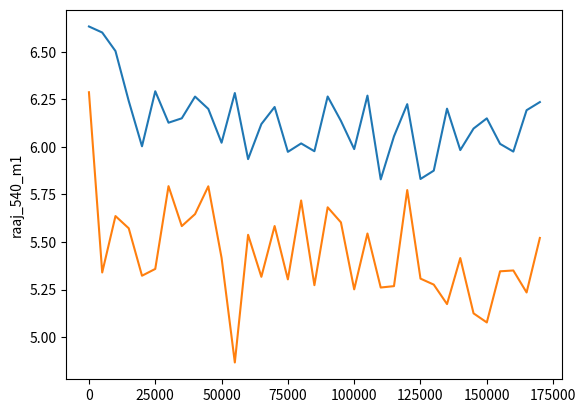

Reproduce this figure in Python.
import numpy as np
import matplotlib.pyplot as plt

e1 = {
    "name": "raaj",
    "command:": "python train_raaj.py --exp_name raaj --nepoch 50 --RNet --sigma_soft_max 10 --LR 1e-5 --t_win 2 --d_min 1 --d_max 60 --feature_dim 64 --ndepth 64 --grad_clip --grad_clip_max 2. --dataset kitti --dataset_path ../data/datasets/kitti/ --batch_size 4 --qpower 1.5 --ngpu 4",
    "extra": "No other additions used",
    "test_interval": 5000,
    "rmse": [5.093856334686279, 4.498722076416016, 3.083822727203369, 2.7413127422332764, 2.699984073638916, 2.597834587097168, 2.502667188644409, 2.40141224861145, 3.5991766452789307, 2.275947332382202, 2.1963088512420654, 2.1019134521484375, 2.2240593433380127, 2.21748948097229, 2.290454149246216, 2.2462806701660156, 2.271103620529175, 2.185169219970703, 2.7858524322509766, 2.1395342350006104, 1.9764498472213745, 2.062957763671875, 2.163479804992676, 2.016000270843506, 1.8703045845031738, 2.0646743774414062, 1.8944143056869507, 2.0399537086486816, 2.13730788230896, 2.215651035308838, 2.3261260986328125, 1.9579334259033203, 2.0737788677215576, 1.9619027376174927, 1.9028606414794922, 2.306797504425049, 1.9389979839324951, 1.914262056350708, 2.009633779525757, 1.9145698547363281, 2.2240750789642334, 2.0640437602996826, 2.088416576385498, 1.900465488433838, 1.8838390111923218, 1.9438542127609253, 1.928377628326416, 2.0189850330352783, 1.970539927482605, 1.930024266242981, 1.9758362770080566, 1.9911922216415405, 1.9003195762634277, 1.9827296733856201, 1.9804960489273071, 1.8695687055587769, 1.864070177078247, 1.9628667831420898, 1.8480559587478638, 2.0715315341949463, 1.9965542554855347, 2.025421142578125, 2.006564140319824, 2.110764265060425, 1.9030420780181885],
    "sil": [0.26158812642097473, 0.1967812180519104, 0.11199184507131577, 0.09861795604228973, 0.09121604263782501, 0.08876412361860275, 0.08955056220293045, 0.0839523896574974, 0.12163680791854858, 0.0854288637638092, 0.08202575892210007, 0.07952307909727097, 0.07677242904901505, 0.07840321958065033, 0.08456078916788101, 0.07965028285980225, 0.07862308621406555, 0.07501637190580368, 0.09091439843177795, 0.0761035606265068, 0.07181143015623093, 0.07430735230445862, 0.075571209192276, 0.0726388469338417, 0.06761518120765686, 0.07377977669239044, 0.06762176752090454, 0.07432842254638672, 0.07548517733812332, 0.07138464599847794, 0.07756990194320679, 0.0711631178855896, 0.07281386852264404, 0.07083477079868317, 0.07010123133659363, 0.07605704665184021, 0.07219196110963821, 0.06702496111392975, 0.07214230298995972, 0.0678308755159378, 0.07449886947870255, 0.06777307391166687, 0.07074231654405594, 0.06976455450057983, 0.06713029742240906, 0.07206238806247711, 0.07098595798015594, 0.07062333822250366, 0.07174233347177505, 0.06837059557437897, 0.06968435645103455, 0.0753200352191925, 0.06763149797916412, 0.06898319721221924, 0.0694018229842186, 0.06712765991687775, 0.06486472487449646, 0.06982579082250595, 0.07017087936401367, 0.0713549330830574, 0.07224582135677338, 0.07089046388864517, 0.06899663805961609, 0.07482430338859558, 0.06527712196111679]
}

e2 = {
    "name": "raaj_mf1",
    "command:": "python train_raaj.py --exp_name raaj_mf1 --nepoch 60 --RNet --sigma_soft_max 10 --LR 1e-5 --t_win 2 --d_min 1 --d_max 60 --feature_dim 64 --ndepth 96 --grad_clip --grad_clip_max 2. --dataset kitti --dataset_path ../data/datasets/kitti/ --batch_size 4 --qpower 1.5 --ngpu 4 --test --pre_trained_folder outputs/saved_models/raaj_mf1",
    "extra": "ndepth 96 - No other additions used",
    "test_interval": 5000,
    "rmse": [5.195703983306885, 4.65868616104126, 3.5377135276794434, 2.9341824054718018, 2.706258773803711, 2.7388365268707275, 2.478070020675659, 3.417593002319336, 2.337862730026245, 2.296541213989258, 2.2968318462371826, 2.1265294551849365, 1.9956861734390259, 2.0230345726013184, 2.0877022743225098, 2.2974414825439453, 2.185784339904785, 2.1518218517303467, 2.120391845703125, 2.8898069858551025, 2.143223285675049, 1.982950210571289, 2.0073487758636475, 1.895858645439148, 2.049379587173462, 2.001389980316162, 2.071648597717285, 2.0930521488189697, 1.9212950468063354, 2.0387630462646484, 2.0552120208740234, 2.197216510772705, 1.9162636995315552, 1.8529934883117676, 2.0352776050567627, 1.8198702335357666, 2.133460760116577, 1.9431431293487549, 1.9804474115371704, 1.93356192111969, 2.0305659770965576, 1.8587629795074463, 1.9496488571166992, 2.105231761932373, 1.9596668481826782, 1.9199841022491455, 1.8950260877609253, 1.9052691459655762, 1.959879755973816, 2.010012626647949, 2.1151413917541504, 2.219541072845459, 1.9793587923049927, 1.9591171741485596, 2.0528318881988525, 1.9239814281463623, 1.7886089086532593, 2.04669189453125, 1.9935311079025269, 1.9541095495224, 1.8900656700134277, 1.8139231204986572],
    "sil": [0.27039363980293274, 0.20631657540798187, 0.12628380954265594, 0.10728859156370163, 0.09529860317707062, 0.10000000894069672, 0.08586668968200684, 0.12243708968162537, 0.08655080199241638, 0.08091390877962112, 0.08397180587053299, 0.0800696313381195, 0.07430945336818695, 0.07086760550737381, 0.07383409142494202, 0.08192123472690582, 0.07794768363237381, 0.07369215041399002, 0.07508103549480438, 0.10418067872524261, 0.07889533787965775, 0.07048554718494415, 0.07327713817358017, 0.06834347546100616, 0.0737384706735611, 0.07064533978700638, 0.07042582333087921, 0.0725897029042244, 0.06785178929567337, 0.06831105053424835, 0.06952415406703949, 0.08038594573736191, 0.0697150006890297, 0.06809490919113159, 0.0752694308757782, 0.06555580347776413, 0.07347354292869568, 0.06977535784244537, 0.0682215541601181, 0.06817197054624557, 0.07164578139781952, 0.06492552161216736, 0.06528902798891068, 0.07303399592638016, 0.07138415426015854, 0.06844847649335861, 0.06652173399925232, 0.06806715577840805, 0.06798312067985535, 0.06797600537538528, 0.07175613194704056, 0.07280725240707397, 0.06797964870929718, 0.0669531375169754, 0.06556729972362518, 0.06749900430440903, 0.06688980758190155, 0.06849171966314316, 0.07143059372901917, 0.07240311801433563, 0.06839664280414581, 0.06294700503349304]
}
# No diff

e3 = {
    "name": "raaj_twin1",
    "command": "python train_raaj.py --exp_name raaj_twin1 --nepoch 60 --RNet --sigma_soft_max 10 --LR 1e-5 --t_win 1 --d_min 1 --d_max 60 --feature_dim 64 --ndepth 64 --grad_clip --grad_clip_max 2. --dataset kitti --dataset_path ../data/datasets/kitti/ --batch_size 4 --qpower 1.5 --ngpu 4 --test --pre_trained_folder outputs/saved_models/raaj_twin1",
    "extra": "window 1 - No other additions used",
    "test_interval": 5000,
    "rmse": [5.105179309844971, 4.006272792816162, 3.088623285293579, 3.138909339904785, 2.646505832672119, 2.5787312984466553, 3.198941946029663, 2.4177796840667725, 2.325347661972046, 2.242929458618164, 2.214945077896118, 2.5018491744995117, 2.200016498565674, 2.1984331607818604, 2.1014132499694824, 2.2034413814544678, 2.0065553188323975, 2.415353536605835, 2.429755926132202, 2.1783206462860107, 2.1212289333343506, 2.046579122543335, 2.143327236175537, 2.046408176422119, 2.2017006874084473, 2.138862371444702, 2.1658174991607666, 2.176759719848633, 2.1712746620178223, 2.0337624549865723, 2.0235559940338135, 2.173267126083374, 2.1039857864379883, 1.9923440217971802, 2.165132761001587, 2.0839178562164307, 2.1456944942474365, 2.0723745822906494, 2.126204013824463, 2.1403629779815674, 2.0826380252838135, 1.9290753602981567, 2.191209077835083, 1.9939044713974, 2.162989854812622, 1.9836809635162354, 2.201716899871826, 2.022477626800537, 1.9430968761444092, 2.027268409729004, 1.8744386434555054, 1.8314805030822754, 2.1197848320007324, 2.0769855976104736, 2.0166168212890625, 2.040288209915161, 2.0873990058898926, 2.197990655899048, 2.026212692260742, 1.9322137832641602, 2.0165188312530518, 1.9234288930892944, 2.0072052478790283, 2.0094757080078125, 2.076672077178955, 1.9973496198654175],
    "sil": [0.24792838096618652, 0.16740867495536804, 0.11379584670066833, 0.10611653327941895, 0.09206517040729523, 0.08814600110054016, 0.11908292770385742, 0.08871482312679291, 0.08389449119567871, 0.0844595655798912, 0.08257250487804413, 0.08625250309705734, 0.07806437462568283, 0.07956703752279282, 0.07933555543422699, 0.07584880292415619, 0.07134933769702911, 0.08105015009641647, 0.08707275986671448, 0.07762641459703445, 0.08123563230037689, 0.07789096236228943, 0.07395145297050476, 0.07417525351047516, 0.07644640654325485, 0.07640951126813889, 0.07125870883464813, 0.07513962686061859, 0.07888054102659225, 0.07366501539945602, 0.07245692610740662, 0.07300794124603271, 0.07093164324760437, 0.06929079443216324, 0.07484788447618484, 0.07409676909446716, 0.07338400930166245, 0.07090247422456741, 0.07307107746601105, 0.07712771743535995, 0.07504631578922272, 0.0733078345656395, 0.07492096722126007, 0.06863073259592056, 0.07529031485319138, 0.07410766929388046, 0.07204100489616394, 0.06938248872756958, 0.07197623699903488, 0.07361017912626266, 0.06924110651016235, 0.06658665835857391, 0.07250573486089706, 0.07014849781990051, 0.07099266350269318, 0.07140034437179565, 0.07203096151351929, 0.07555754482746124, 0.07052288204431534, 0.06789953261613846, 0.07315032929182053, 0.0686427652835846, 0.07738097757101059, 0.06900538504123688, 0.07168947905302048, 0.06886284798383713],
    "rmse_low": [9.387350082397461, 9.48530387878418, 8.949586868286133, 8.85673713684082, 8.761672973632812, 8.486278533935547, 8.643424987792969, 8.406966209411621, 8.662148475646973, 8.66313362121582, 8.373432159423828, 8.346526145935059, 8.494088172912598, 8.38525390625, 8.06932258605957, 8.164669036865234, 7.844440937042236, 8.548027038574219, 8.570855140686035, 8.37795639038086, 8.168303489685059, 8.274438858032227, 8.112232208251953, 8.289798736572266, 8.219616889953613, 8.108441352844238, 7.8657636642456055, 8.318105697631836, 8.176082611083984, 8.382122039794922, 8.319441795349121, 7.992599010467529, 8.005608558654785, 8.238548278808594, 7.907147407531738, 8.324141502380371, 7.928425312042236, 7.953005790710449, 8.23534870147705, 8.343987464904785, 8.298556327819824, 8.20532512664795, 8.118729591369629, 8.171489715576172, 8.029925346374512, 8.145227432250977, 7.9570441246032715, 8.008953094482422, 7.994785785675049, 8.027801513671875, 8.066059112548828, 8.284883499145508, 8.04309368133545, 8.01082706451416, 8.120413780212402, 8.186248779296875, 8.174162864685059, 7.836660385131836, 8.136153221130371, 8.086731910705566, 8.08903694152832, 7.997220993041992, 8.259167671203613, 8.14563274383545, 8.270663261413574, 7.916408061981201],
    "sil_low": [11.010351181030273, 11.009678840637207, 10.861275672912598, 11.058639526367188, 10.872323036193848, 10.943059921264648, 10.905016899108887, 10.753173828125, 10.97367000579834, 10.891971588134766, 10.892780303955078, 10.889336585998535, 10.91043472290039, 10.896462440490723, 10.795509338378906, 10.898025512695312, 10.611405372619629, 10.949257850646973, 10.895898818969727, 10.970108985900879, 10.905513763427734, 11.019758224487305, 10.868256568908691, 10.966979026794434, 10.991874694824219, 11.006052017211914, 10.742094039916992, 10.893148422241211, 10.85714054107666, 10.919564247131348, 10.880197525024414, 10.755440711975098, 10.838709831237793, 10.783918380737305, 10.747679710388184, 11.046639442443848, 10.901399612426758, 10.810190200805664, 10.999687194824219, 10.88733959197998, 10.900594711303711, 10.88924503326416, 10.795316696166992, 10.853818893432617, 10.852339744567871, 10.88115406036377, 10.978691101074219, 10.969971656799316, 10.852956771850586, 10.810371398925781, 10.891799926757812, 10.92623519897461, 10.943622589111328, 10.911148071289062, 10.824097633361816, 10.886970520019531, 10.986698150634766, 10.786054611206055, 10.934383392333984, 10.803182601928711, 10.868988990783691, 10.826774597167969, 10.913909912109375, 10.870797157287598, 10.818607330322266, 10.895665168762207]
}
# No diff - hmm

e4 = {
    "name": "raaj_baseline540",
    "command": "python train_raaj.py --exp_name raaj_baseline540 --nepoch 60 --RNet --sigma_soft_max 10 --LR 1e-5 --t_win 2 --d_min 5 --d_max 40 --feature_dim 64 --ndepth 64 --grad_clip --grad_clip_max 2. --dataset kitti --dataset_path ../data/datasets/kitti/ --batch_size 8 --qpower 1.5 --ngpu 4 --test --pre_trained_folder outputs/saved_models/raaj_baseline540",
    "extra": "5 to 40",
    "test_interval": 5000,
    "rmse": [4.229862213134766, 3.6222305297851562, 2.0082919597625732, 1.636533260345459, 1.6388236284255981, 1.4344103336334229, 1.4327787160873413, 1.4114216566085815, 1.3435089588165283, 1.66750168800354, 1.32003915309906, 1.7270084619522095, 1.1958893537521362, 1.330750584602356, 1.2440299987792969, 1.2210124731063843, 1.1991040706634521, 1.2017337083816528, 1.3615401983261108, 1.217840552330017, 1.2201138734817505, 1.2543891668319702, 1.1298198699951172, 1.2208038568496704, 1.2628980875015259, 1.144845962524414, 1.1789944171905518, 1.2295364141464233, 1.1730146408081055, 1.130138874053955, 1.3473596572875977, 1.2267149686813354, 1.1690516471862793, 1.2968417406082153, 1.2272688150405884],
    "sil": [0.2511949837207794, 0.18828395009040833, 0.09787227213382721, 0.0741753950715065, 0.07473859190940857, 0.06933587789535522, 0.06963236629962921, 0.0700901597738266, 0.06641983240842819, 0.07536419481039047, 0.0637948289513588, 0.07551348209381104, 0.06082845479249954, 0.06645268201828003, 0.05922376364469528, 0.05942661687731743, 0.05770000070333481, 0.05689742788672447, 0.06679761409759521, 0.05878855660557747, 0.05812681466341019, 0.0603024885058403, 0.0555046945810318, 0.057468514889478683, 0.06528430432081223, 0.055262185633182526, 0.05756218358874321, 0.05736519396305084, 0.05569664016366005, 0.053307369351387024, 0.06070532649755478, 0.05684425309300423, 0.057593900710344315, 0.05765438824892044, 0.05964833125472069],
    "rmse_low": [6.632779598236084, 6.60107421875, 6.503622531890869, 6.241087436676025, 6.003207206726074, 6.29230260848999, 6.127127170562744, 6.150180816650391, 6.264333724975586, 6.199611663818359, 6.021917819976807, 6.283011436462402, 5.93574857711792, 6.119775295257568, 6.209653854370117, 5.973878383636475, 6.018228530883789, 5.977176666259766, 6.2647881507873535, 6.136696815490723, 5.988452434539795, 6.269497871398926, 5.829348087310791, 6.055513381958008, 6.224493503570557, 5.831354141235352, 5.8751654624938965, 6.200830936431885, 5.983264923095703, 6.0962605476379395, 6.149947166442871, 6.015904903411865, 5.975306510925293, 6.192714691162109, 6.2354655265808105],
    "sil_low": [10.900668144226074, 10.931844711303711, 11.020472526550293, 11.003358840942383, 10.840984344482422, 11.028319358825684, 10.936239242553711, 11.026156425476074, 10.919473648071289, 10.939018249511719, 10.840045928955078, 11.01020336151123, 10.919669151306152, 11.01859188079834, 11.12957763671875, 10.88113784790039, 10.966400146484375, 10.776030540466309, 10.965736389160156, 10.935880661010742, 10.905635833740234, 10.925024032592773, 10.769965171813965, 10.952581405639648, 10.897540092468262, 10.809033393859863, 10.844735145568848, 10.88115406036377, 10.835250854492188, 10.97878360748291, 10.786008834838867, 10.811653137207031, 10.80908489227295, 11.088641166687012, 11.011903762817383]
}
# In General 5 to 40 is much better

e5 = {
    "name": "raaj_540_m1",
    "command": " python train_raaj.py --exp_name raaj_540_m1 --nepoch 60 --RNet --sigma_soft_max 10 --LR 1e-5 --t_win 2 --d_min 5 --d_max 40 --feature_dim 64 --ndepth 64 --grad_clip --grad_clip_max 2. --dataset kitti --dataset_path ../data/datasets/kitti/ --batch_size 8 --qpower 1.5 --ngpu 4 --drefine m1 --test --pre_trained_folder outputs/saved_models/raaj_540_m1",
    "extra": "5 to 40 and m1",
    "test_interval": 5000,
    "rmse": [4.105212211608887, 3.568232536315918, 2.088038921356201, 1.5752943754196167, 1.5702096223831177, 1.5370473861694336, 1.418892502784729, 1.4028244018554688, 1.4031087160110474, 1.3535025119781494, 1.282649278640747, 2.2237818241119385, 1.2284560203552246, 1.271148920059204, 1.2650411128997803, 1.3118821382522583, 1.223910927772522, 1.2110495567321777, 1.2607561349868774, 1.2063473463058472, 1.2254571914672852, 1.1866544485092163, 1.1906156539916992, 1.21925687789917, 1.2467395067214966, 1.2126215696334839, 1.2432552576065063, 1.2415845394134521, 1.1754215955734253, 1.1725670099258423, 1.5888413190841675, 1.1488279104232788, 1.2134029865264893, 1.2331615686416626, 1.2385475635528564],
    "sil": [0.2358914315700531, 0.1858472377061844, 0.10104960203170776, 0.07478533685207367, 0.07553042471408844, 0.07435166835784912, 0.07038015872240067, 0.0676378458738327, 0.06812285631895065, 0.06707227230072021, 0.062272652983665466, 0.09765560179948807, 0.06194177269935608, 0.06106923520565033, 0.06246740743517876, 0.06286059319972992, 0.059609126299619675, 0.05767040327191353, 0.06556499004364014, 0.05765658617019653, 0.05795292928814888, 0.05763782933354378, 0.0572710745036602, 0.059148382395505905, 0.060543131083250046, 0.05720554664731026, 0.06035512313246727, 0.05845491960644722, 0.056698787957429886, 0.057663366198539734, 0.07239054143428802, 0.05504174530506134, 0.0586506649851799, 0.05901633948087692, 0.061047982424497604],
    "rmse_low": [6.28715705871582, 5.340061187744141, 5.636441707611084, 5.5721354484558105, 5.322903633117676, 5.358699798583984, 5.793642997741699, 5.583754539489746, 5.646772384643555, 5.7928314208984375, 5.416904449462891, 4.867012023925781, 5.537990570068359, 5.317264080047607, 5.584013938903809, 5.303674221038818, 5.718224048614502, 5.2732954025268555, 5.682480335235596, 5.60322904586792, 5.251258850097656, 5.544861316680908, 5.2609453201293945, 5.268185615539551, 5.772985458374023, 5.307675361633301, 5.276197910308838, 5.17387056350708, 5.415724277496338, 5.125151634216309, 5.077411651611328, 5.346170902252197, 5.350520133972168, 5.2349677085876465, 5.521369934082031],
    "sil_low": [11.074728965759277, 10.94328784942627, 10.986061096191406, 10.990301132202148, 10.899333000183105, 10.975531578063965, 10.927848815917969, 11.011000633239746, 10.825115203857422, 11.086544036865234, 10.971060752868652, 10.824156761169434, 10.938796997070312, 10.947114944458008, 10.863883972167969, 10.982586860656738, 10.91864013671875, 10.924561500549316, 10.916727066040039, 10.914888381958008, 10.958062171936035, 10.93350887298584, 10.908646583557129, 10.824254035949707, 10.89043140411377, 10.934623718261719, 10.892966270446777, 11.023200035095215, 10.843644142150879, 10.688716888427734, 10.926237106323242, 10.844612121582031, 10.888269424438477, 10.757411003112793, 10.958722114562988]
}
# Compared to E4, adding M1 improved the rmse_low a fair bit

# e = e1
# time = np.arange(0,len(e["rmse"]))*e["test_interval"]
# #plt.plot(time, e["rmse"])
# plt.plot(time, e["sil"])
# plt.ylabel(e["name"])

e = e4
time = np.arange(0,len(e["rmse"]))*e["test_interval"]
#plt.plot(time, e["rmse"])
plt.plot(time, e["rmse_low"])
plt.ylabel(e["name"])

e = e5
time = np.arange(0,len(e["rmse"]))*e["test_interval"]
#plt.plot(time, e["rmse"])
plt.plot(time, e["rmse_low"])
plt.ylabel(e["name"])



plt.show()